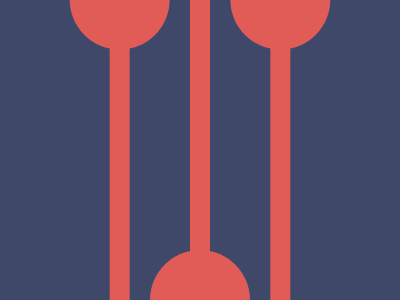

Write a web page that renders exactly this picture using CSS.

<!-- Here added closing tags to format the code properly -->
<!-- Method 1 -->
<style>
    * {
        background: #E25C57;
        color: E25C57
    }

    & {
        margin: 0 190;
        box-shadow: 85q 0, -85q 0, 0 0 0 2in#3F4869;

        * {
            margin: 250-40-50;
            border-radius: 2in;
            box-shadow: -85q -318q, 85q -318q
        }
    }
</style>
